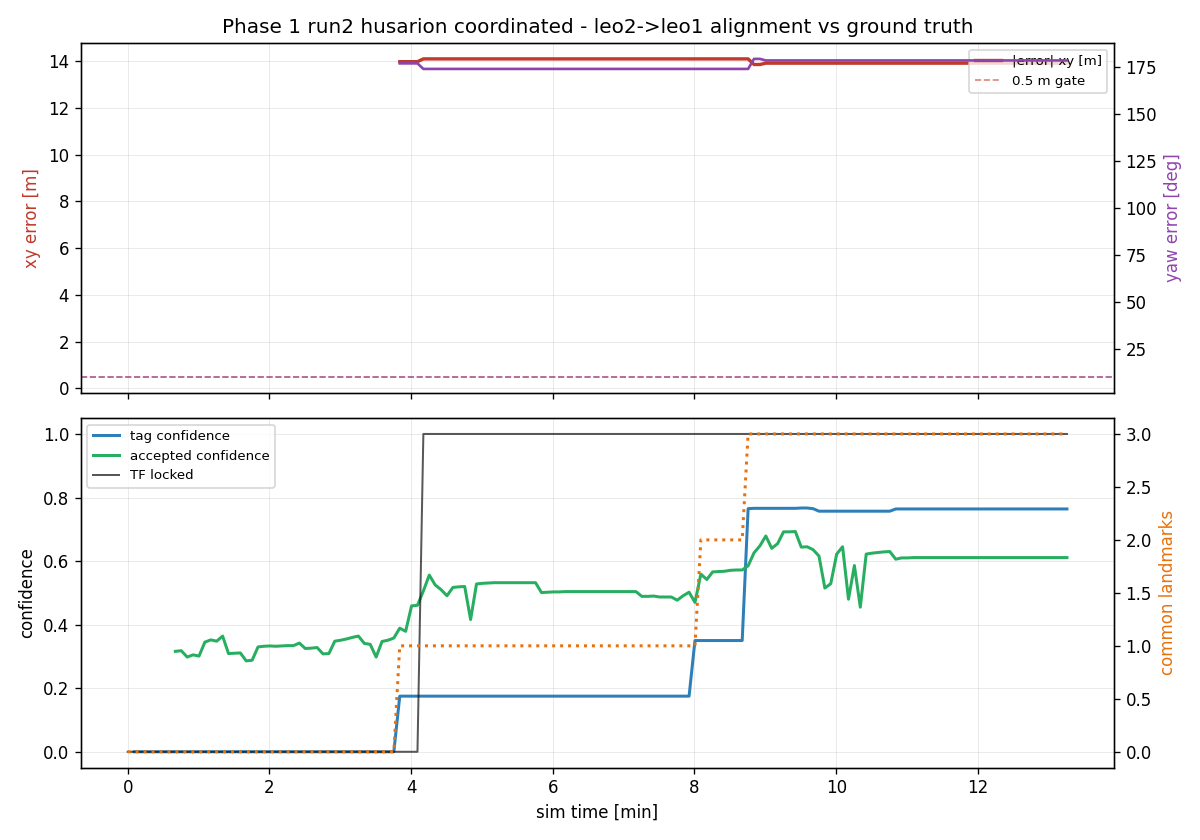

Source data for this figure (header and first rows):
t, tag_x, tag_y, tag_yaw_deg, tag_conf, map_x, map_y, map_yaw_deg, map_conf, locked, err_xy_m, err_yaw_deg, n_leo1_tags, n_leo2_tags, n_common
69.6, , , , nan, , , , nan, 0, , , 0, 0, 0
70.0, , , , nan, , , , nan, 0, , , 0, 0, 0
75.0, , , , 0.000, , , , nan, 0, , , 1, 0, 0
80.0, , , , 0.000, , , , nan, 0, , , 1, 0, 0
85.0, , , , 0.000, , , , nan, 0, , , 1, 0, 0
90.0, , , , 0.000, , , , nan, 0, , , 1, 0, 0
95.0, , , , 0.000, , , , nan, 0, , , 1, 0, 0
100.0, , , , 0.000, , , , nan, 0, , , 1, 0, 0
105.0, , , , 0.000, , , , nan, 0, , , 1, 0, 0
110.0, , , , 0.000, , , , 0.316, 0, , , 1, 0, 0
115.0, , , , 0.000, , , , 0.318, 0, , , 2, 1, 0
120.0, , , , 0.000, , , , 0.298, 0, , , 2, 1, 0
125.0, , , , 0.000, , , , 0.305, 0, , , 2, 1, 0
130.0, , , , 0.000, , , , 0.301, 0, , , 2, 2, 0
135.0, , , , 0.000, , , , 0.345, 0, , , 2, 2, 0
140.0, , , , 0.000, , , , 0.352, 0, , , 2, 2, 0
145.0, , , , 0.000, , , , 0.348, 0, , , 2, 2, 0
150.0, , , , 0.000, , , , 0.364, 0, , , 2, 2, 0
155.0, , , , 0.000, , , , 0.309, 0, , , 2, 2, 0
160.0, , , , 0.000, , , , 0.310, 0, , , 2, 2, 0
165.0, , , , 0.000, , , , 0.311, 0, , , 2, 2, 0
170.0, , , , 0.000, , , , 0.286, 0, , , 2, 2, 0
175.0, , , , 0.000, , , , 0.288, 0, , , 2, 2, 0
180.0, , , , 0.000, , , , 0.330, 0, , , 2, 2, 0
185.0, , , , 0.000, , , , 0.332, 0, , , 2, 2, 0
190.0, , , , 0.000, , , , 0.333, 0, , , 2, 2, 0
195.0, , , , 0.000, , , , 0.332, 0, , , 2, 2, 0
200.0, , , , 0.000, , , , 0.333, 0, , , 2, 2, 0
205.0, , , , 0.000, , , , 0.334, 0, , , 2, 2, 0
210.0, , , , 0.000, , , , 0.334, 0, , , 2, 2, 0
215.0, , , , 0.000, , , , 0.342, 0, , , 2, 2, 0
220.0, , , , 0.000, , , , 0.325, 0, , , 2, 2, 0
225.0, , , , 0.000, , , , 0.326, 0, , , 2, 2, 0
230.0, , , , 0.000, , , , 0.328, 0, , , 2, 2, 0
235.0, , , , 0.000, , , , 0.308, 0, , , 2, 2, 0
240.0, , , , 0.000, , , , 0.309, 0, , , 2, 2, 0
245.0, , , , 0.000, , , , 0.348, 0, , , 2, 2, 0
250.0, , , , 0.000, , , , 0.351, 0, , , 2, 2, 0
255.0, , , , 0.000, , , , 0.355, 0, , , 2, 2, 0
260.0, , , , 0.000, , , , 0.360, 0, , , 2, 2, 0
265.0, , , , 0.000, , , , 0.364, 0, , , 2, 2, 0
270.0, , , , 0.000, , , , 0.341, 0, , , 2, 2, 0
275.0, , , , 0.000, , , , 0.338, 0, , , 2, 2, 0
280.0, , , , 0.000, , , , 0.298, 0, , , 2, 2, 0
285.0, , , , 0.000, , , , 0.347, 0, , , 2, 2, 0
290.0, , , , 0.000, , , , 0.351, 0, , , 2, 2, 0
295.0, , , , 0.000, , , , 0.358, 0, , , 3, 2, 0
300.0, -0.2895, -0.0650, 3.299, 0.175, , , , 0.389, 0, 13.98, -176.7, 3, 3, 1
305.0, -0.2895, -0.0650, 3.299, 0.175, , , , 0.379, 0, 13.98, -176.7, 3, 3, 1
310.0, -0.2895, -0.0650, 3.299, 0.175, , , , 0.459, 0, 13.98, -176.7, 3, 3, 1
315.0, -0.2895, -0.0650, 3.299, 0.175, , , , 0.461, 0, 13.98, -176.7, 3, 3, 1
320.0, -0.2895, -0.0650, 3.299, 0.175, -0.7895, -0.4150, 6.245, 0.506, 1, 14.1, -173.8, 3, 3, 1
325.0, -0.2895, -0.0650, 3.299, 0.175, -0.7895, -0.4150, 6.245, 0.556, 1, 14.1, -173.8, 3, 3, 1
330.0, -0.2895, -0.0650, 3.299, 0.175, -0.7895, -0.4150, 6.245, 0.525, 1, 14.1, -173.8, 3, 3, 1
335.0, -0.2895, -0.0650, 3.299, 0.175, -0.7895, -0.4150, 6.245, 0.510, 1, 14.1, -173.8, 4, 3, 1
340.0, -0.2895, -0.0650, 3.299, 0.175, -0.7895, -0.4150, 6.245, 0.491, 1, 14.1, -173.8, 4, 3, 1
345.0, -0.2895, -0.0650, 3.299, 0.175, -0.7895, -0.4150, 6.245, 0.517, 1, 14.1, -173.8, 4, 3, 1
350.0, -0.2895, -0.0650, 3.299, 0.175, -0.7895, -0.4150, 6.245, 0.519, 1, 14.1, -173.8, 4, 3, 1
355.0, -0.2895, -0.0650, 3.299, 0.175, -0.7895, -0.4150, 6.245, 0.520, 1, 14.1, -173.8, 4, 3, 1
360.0, -0.2895, -0.0650, 3.299, 0.175, -0.7895, -0.4150, 6.245, 0.416, 1, 14.1, -173.8, 4, 3, 1
... 101 more rows
